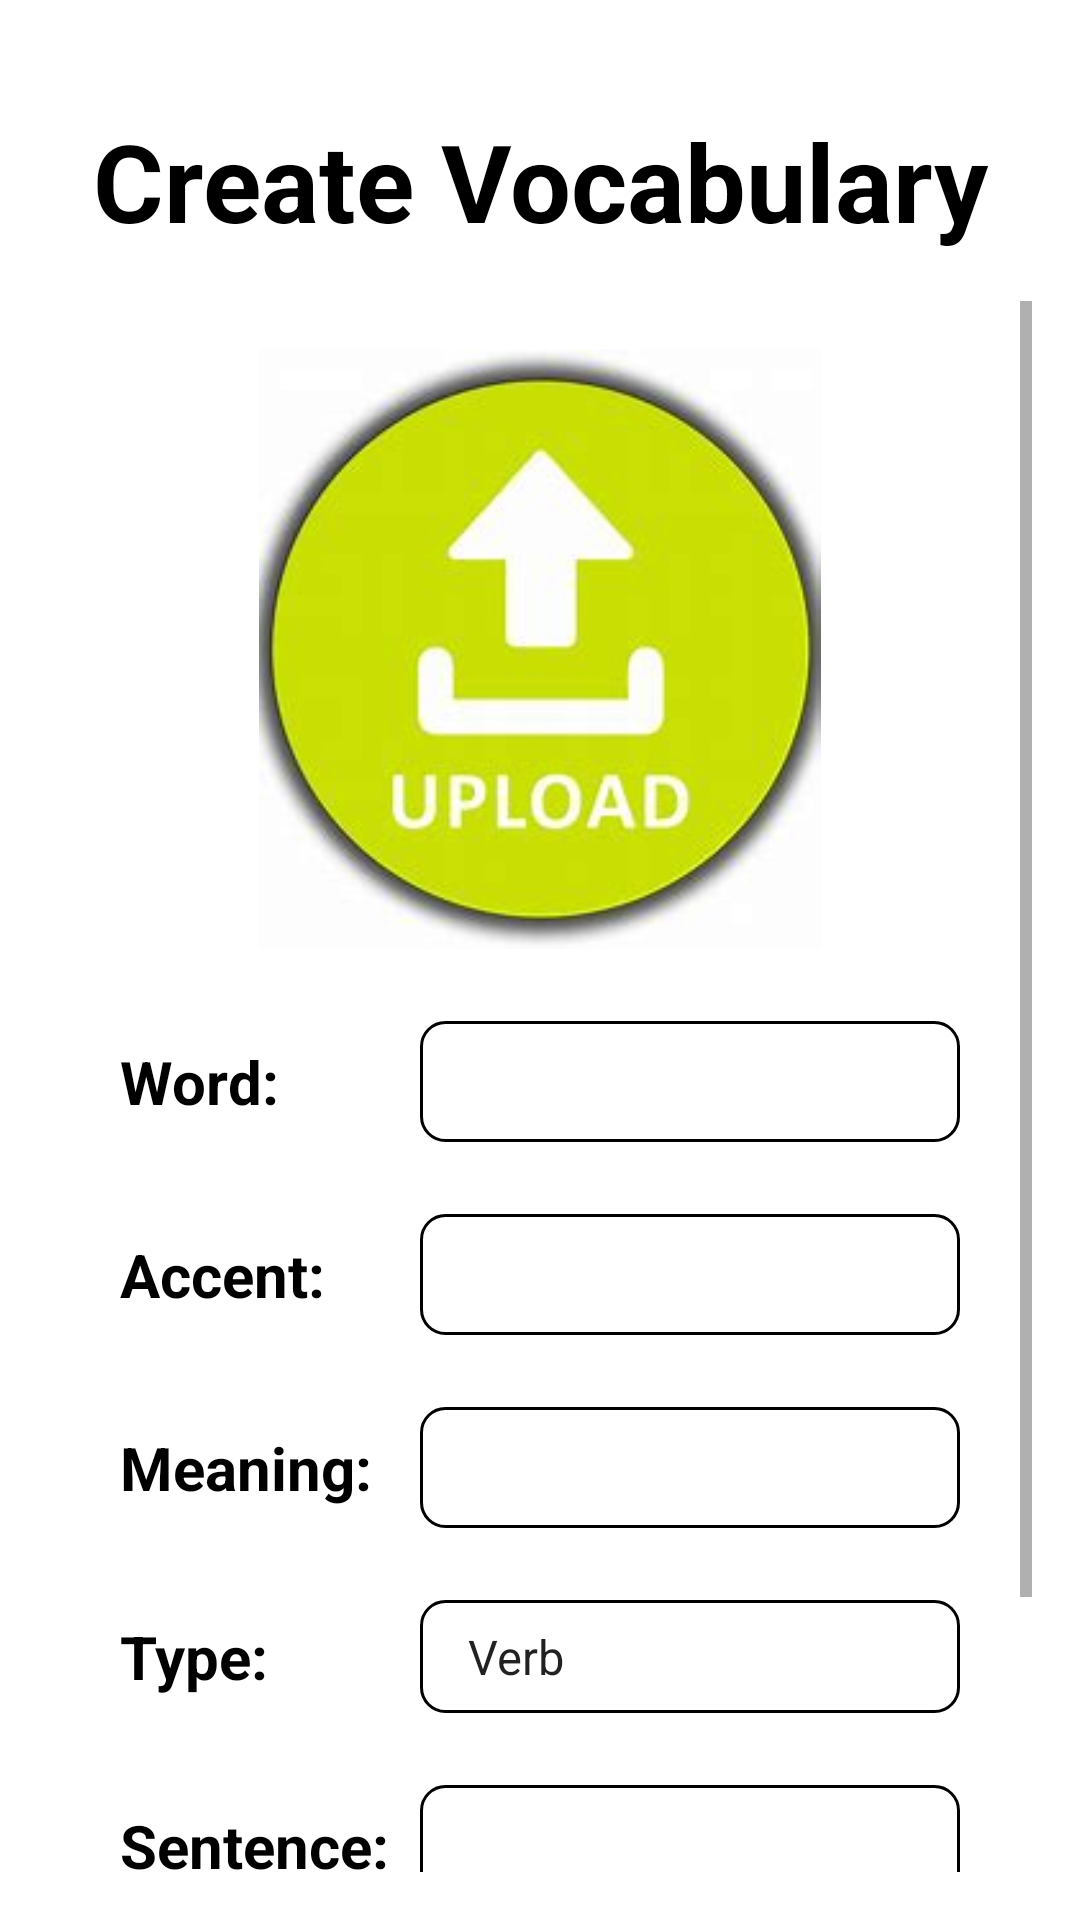

Reconstruct the res/layout file that produces this screen, plus the resources it refers to.
<!-- AndroidManifest.xml: application theme Theme.BTLMobile -->
<!-- res/layout/activity_add.xml -->
<?xml version="1.0" encoding="utf-8"?>
<LinearLayout xmlns:android="http://schemas.android.com/apk/res/android"
    xmlns:app="http://schemas.android.com/apk/res-auto"
    xmlns:tools="http://schemas.android.com/tools"
    android:layout_width="match_parent"
    android:layout_height="match_parent"
    tools:context=".activity.AddActivity"
    android:orientation="vertical"
    android:background="@color/white"
    android:padding="16dp">

    <TextView
        android:layout_marginTop="20dp"
        android:textStyle="bold"
        android:textColor="@color/black"
        android:textSize="36sp"
        android:text="Create Vocabulary"
        android:gravity="center"
        android:layout_width="match_parent"
        android:layout_height="wrap_content"/>

    <ScrollView
        android:layout_width="match_parent"
        android:layout_height="0dp"
        android:layout_weight="1"
        android:layout_marginTop="16dp">

        <LinearLayout
            android:layout_width="match_parent"
            android:layout_height="wrap_content"
            android:gravity="center"
            android:orientation="vertical"
            android:padding="16dp">

            <ImageView
                android:id="@+id/img_upload"
                android:src="@drawable/upload"
                android:adjustViewBounds="true"
                android:maxHeight="200dp"
                android:scaleType="fitCenter"
                android:layout_gravity="center"
                android:layout_width="match_parent"
                android:layout_height="wrap_content"
                android:layout_marginBottom="16dp"/>

            <LinearLayout
                android:layout_width="match_parent"
                android:layout_height="wrap_content"
                android:layout_marginBottom="8dp"
                android:orientation="horizontal"
                android:padding="8dp"
                android:background="@drawable/edittext_background">

                <TextView
                    android:layout_width="100dp"
                    android:layout_height="wrap_content"
                    android:text="Word:"
                    android:textSize="20sp"
                    android:textStyle="bold"
                    android:layout_gravity="center_vertical"
                    android:textColor="@color/black"/>

                <EditText
                    android:id="@+id/edit_text_word"
                    android:layout_width="0dp"
                    android:layout_height="wrap_content"
                    android:layout_weight="1"
                    android:text=""
                    android:textSize="18sp"
                    android:padding="8dp"
                    android:background="@drawable/edittext_custom_background"
                    android:textColor="@color/black"/>
            </LinearLayout>

            <LinearLayout
                android:layout_width="match_parent"
                android:layout_height="wrap_content"
                android:layout_marginBottom="8dp"
                android:orientation="horizontal"
                android:padding="8dp"
                android:background="@drawable/edittext_background">

                <TextView
                    android:layout_width="100dp"
                    android:layout_height="wrap_content"
                    android:text="Accent:"
                    android:textSize="20sp"
                    android:textStyle="bold"
                    android:layout_gravity="center_vertical"
                    android:textColor="@color/black"/>

                <EditText
                    android:id="@+id/edit_text_accent"
                    android:layout_width="0dp"
                    android:layout_height="wrap_content"
                    android:layout_weight="1"
                    android:text=""
                    android:textSize="18sp"
                    android:padding="8dp"
                    android:background="@drawable/edittext_custom_background"
                    android:textColor="@color/black"/>
            </LinearLayout>

            <LinearLayout
                android:layout_width="match_parent"
                android:layout_height="wrap_content"
                android:layout_marginBottom="8dp"
                android:orientation="horizontal"
                android:padding="8dp"
                android:background="@drawable/edittext_background">

                <TextView
                    android:layout_width="100dp"
                    android:layout_height="wrap_content"
                    android:text="Meaning:"
                    android:textSize="20sp"
                    android:textStyle="bold"
                    android:layout_gravity="center_vertical"
                    android:textColor="@color/black"/>

                <EditText
                    android:id="@+id/edit_text_meaning"
                    android:layout_width="0dp"
                    android:layout_height="wrap_content"
                    android:layout_weight="1"
                    android:text=""
                    android:textSize="18sp"
                    android:padding="8dp"
                    android:background="@drawable/edittext_custom_background"
                    android:textColor="@color/black"/>
            </LinearLayout>

            <LinearLayout
                android:layout_width="match_parent"
                android:layout_height="wrap_content"
                android:layout_marginBottom="8dp"
                android:orientation="horizontal"
                android:padding="8dp"
                android:background="@drawable/edittext_background">

                <TextView
                    android:layout_width="100dp"
                    android:layout_height="wrap_content"
                    android:text="Type:"
                    android:textSize="20sp"
                    android:textStyle="bold"
                    android:layout_gravity="center_vertical"
                    android:textColor="@color/black"/>

                <Spinner
                    android:id="@+id/spinner_add"
                    android:layout_width="0dp"
                    android:layout_height="wrap_content"
                    android:layout_weight="1"
                    android:entries="@array/type"
                    android:padding="8dp"
                    android:background="@drawable/edittext_custom_background"/>
            </LinearLayout>

            <LinearLayout
                android:layout_width="match_parent"
                android:layout_height="wrap_content"
                android:layout_marginBottom="8dp"
                android:orientation="horizontal"
                android:padding="8dp"
                android:background="@drawable/edittext_background">

                <TextView
                    android:layout_width="100dp"
                    android:layout_height="wrap_content"
                    android:text="Sentence:"
                    android:textSize="20sp"
                    android:textStyle="bold"
                    android:layout_gravity="center_vertical"
                    android:textColor="@color/black"/>

                <EditText
                    android:id="@+id/edit_text_sentence"
                    android:layout_width="0dp"
                    android:layout_height="wrap_content"
                    android:layout_weight="1"
                    android:text=""
                    android:textSize="18sp"
                    android:padding="8dp"
                    android:background="@drawable/edittext_custom_background"
                    android:textColor="@color/black"/>
            </LinearLayout>
            <LinearLayout
                android:layout_width="match_parent"
                android:layout_height="wrap_content"
                android:layout_marginTop="20dp"
                android:gravity="center_horizontal"
                android:orientation="horizontal">

                <Button
                    android:id="@+id/btn_cancel"
                    android:layout_width="120dp"
                    android:layout_height="wrap_content"
                    android:layout_marginRight="16dp"
                    android:background="@drawable/button_radius"
                    android:text="Cancel"
                    android:textColor="@color/black"
                    android:padding="8dp"/>

                <Button
                    android:id="@+id/btn_add"
                    android:layout_width="120dp"
                    android:layout_height="wrap_content"
                    android:background="@drawable/button_radius_add"
                    android:text="ADD"
                    android:textColor="@color/black"
                    android:padding="8dp"/>
            </LinearLayout>
        </LinearLayout>
    </ScrollView>
</LinearLayout>
<!-- resources referenced by this layout -->
<resources>
  <array name="type">
          <item>Verb</item>
          <item>Noun</item>
          <item>Adjective</item>
          <item>Adverb</item>
          <item>Preposition</item>
      </array>
  <color name="black">#FF000000</color>
  <color name="white">#FFFFFFFF</color>
  <!-- drawable button_radius_add (drawable) -->
  <?xml version="1.0" encoding="UTF-8"?>
  <shape xmlns:android="http://schemas.android.com/apk/res/android">
      <corners android:radius="10dp"/>
      <solid android:color="#00e676" />
  </shape>
  <!-- drawable edittext_custom_background (drawable) -->
  <shape xmlns:android="http://schemas.android.com/apk/res/android">
      <solid android:color="@android:color/white"/>
      <corners android:radius="8dp"/>
      <stroke android:width="1dp" android:color="@color/black"/>
  </shape>
  <!-- drawable upload: png bitmap (drawable, 61389 bytes) -->
  <style name="Theme.BTLMobile" parent="Theme.AppCompat.DayNight.DarkActionBar">
          
          <item name="colorPrimary">@color/yellow</item>
          <item name="colorPrimaryVariant">@color/purple_700</item>
          <item name="colorOnPrimary">@color/white</item>
          
          <item name="colorSecondary">@color/teal_200</item>
          <item name="colorSecondaryVariant">@color/teal_700</item>
          <item name="colorOnSecondary">@color/black</item>
          
          <item name="android:statusBarColor">?attr/colorPrimaryVariant</item>
          
      </style>
  <color name="yellow">#F2CD5E</color>
  <color name="purple_700">#FF3700B3</color>
  <color name="teal_200">#FF03DAC5</color>
  <color name="teal_700">#FF018786</color>
</resources>
